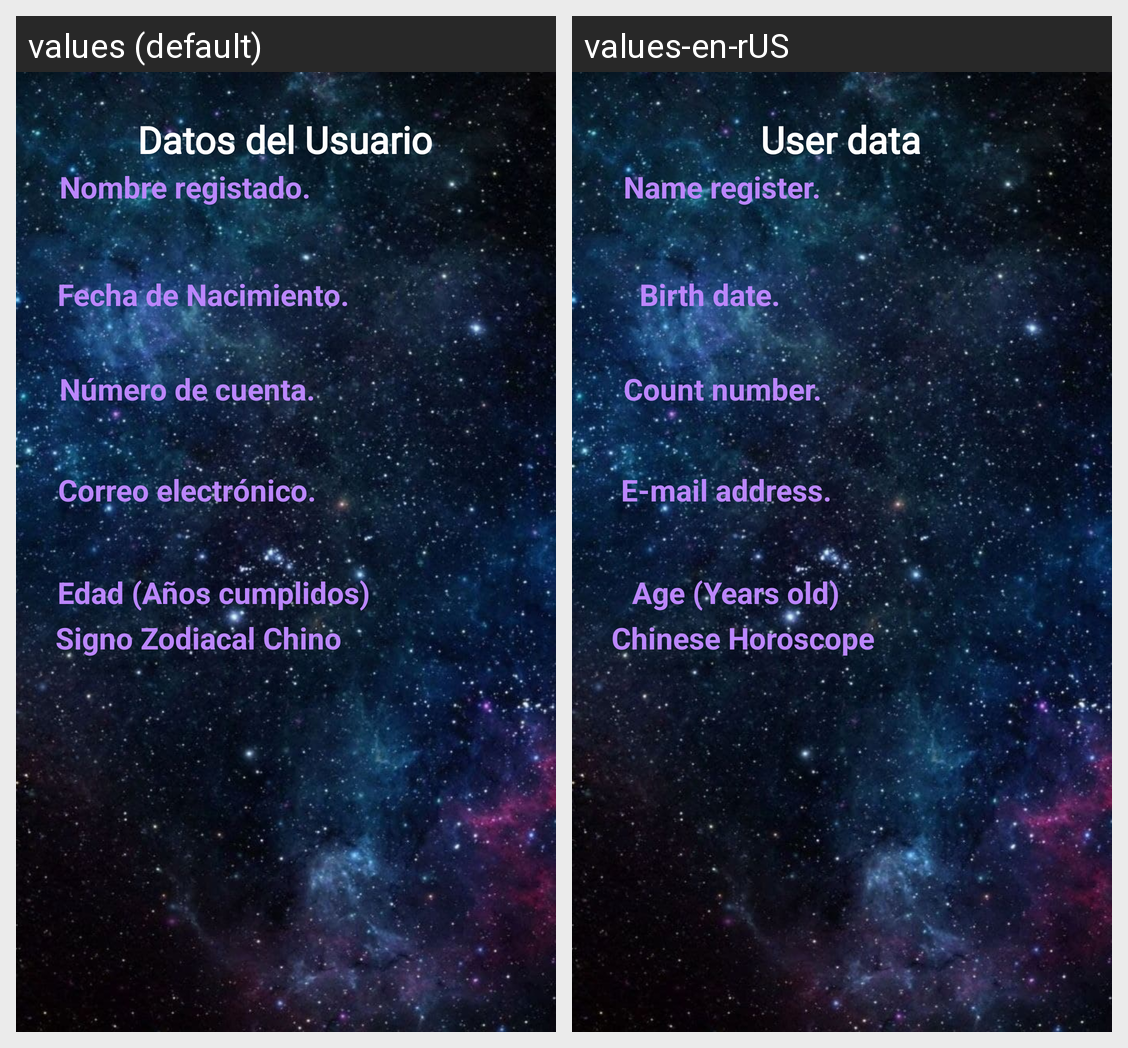

The Android screen above is rendered under two locales of the same app. Produce the string resources it draws, with the default and per-locale values.
Android screen res/layout/activity_main2.xml rendered under 2 locales, left to right: values (default), values-en-rUS. Device: Nexus 5 (rendered at 1080×1920; each locale shown at half size, 540×960, under a caption strip naming it); theme Theme.AppSara.
Strings drawn on this screen, with the default value and each locale's value (text and hints the layout hard-codes, and strings that could not be matched under every locale, appear in the picture but are not listed):

hint_name2
  values: Nombre registado.
  values-en-rUS: Name register.

Calcu_Edad
  values: Edad (Años cumplidos)
  values-en-rUS: Age (Years old)

Registro
  values: Datos del Usuario
  values-en-rUS: User data

Zodiaco
  values: Signo Zodiacal Chino
  values-en-rUS: Chinese Horoscope

Fecha
  values: Fecha de Nacimiento.
  values-en-rUS: Birth date.

Num
  values: Número de cuenta.
  values-en-rUS: Count number.

Correo
  values: Correo electrónico.
  values-en-rUS: E-mail address.
